Dataset: preprocessed_data (GitHub, JamesEdLemaitre/Classification-of-plankton-from-ZooCAM-images). Classes: Physonectae, tail Appendicularia, other Siphonophorae, Harpacticoida, empty Harpacticoida, comb Ctenophora, larvae Echinodermata, Noctiluca, detritus, empty Copepoda, Oncaea, Euchaeta, Diatoma tenuis, Acartiidae.

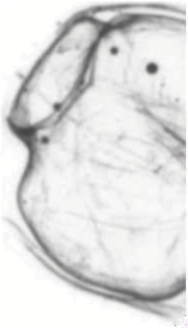
Label: other Siphonophorae

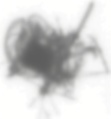
Label: empty Copepoda

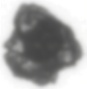
Label: larvae Echinodermata

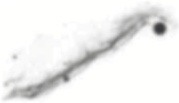
Label: tail Appendicularia

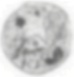
Label: Noctiluca

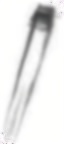
Label: comb Ctenophora
